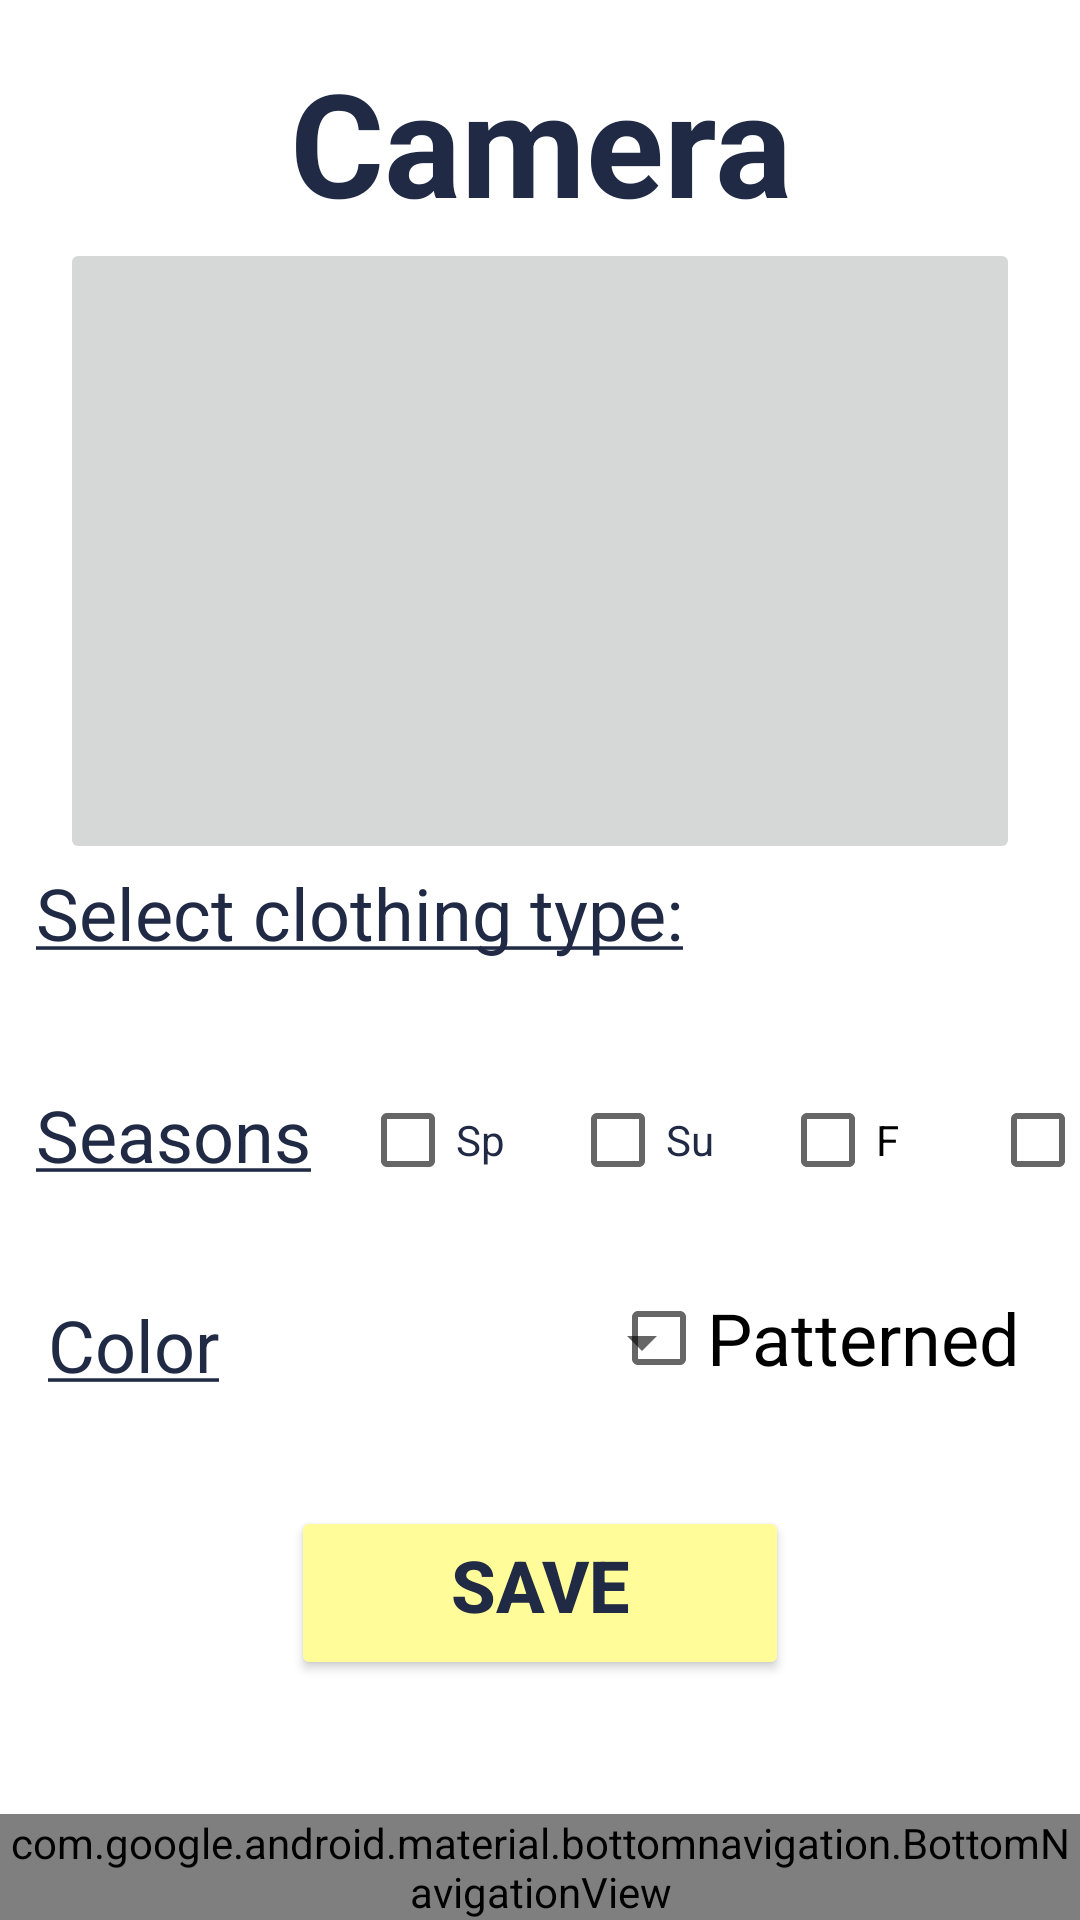

Here is an Android app screen rendered from its layout file. Give the layout XML and the strings, colors and styles it references.
<!-- AndroidManifest.xml: application theme Theme.MainStyleSync -->
<!-- res/layout/fragment_camera.xml -->
<?xml version="1.0" encoding="utf-8"?>
<androidx.constraintlayout.widget.ConstraintLayout xmlns:android="http://schemas.android.com/apk/res/android"
    xmlns:tools="http://schemas.android.com/tools"
    xmlns:app="http://schemas.android.com/apk/res-auto"
    android:layout_width="match_parent"
    android:layout_height="match_parent"
    tools:context=".CameraFragment">

    
    <TextView
        android:id="@+id/textView"
        android:layout_width="wrap_content"
        android:layout_height="wrap_content"
        android:layout_marginStart="122dp"
        android:layout_marginTop="15dp"
        android:layout_marginEnd="122dp"
        android:text="@string/CameraView"
        android:gravity="center_horizontal"
        android:textColor="#202A45"
        android:textSize="48sp"
        android:textStyle="bold"
        app:layout_constraintEnd_toEndOf="parent"
        app:layout_constraintStart_toStartOf="parent"
        app:layout_constraintTop_toTopOf="parent" />

    <ImageButton
        android:id="@+id/imageView"
        android:layout_width="0dp"
        android:layout_height="0dp"
        app:layout_constraintEnd_toEndOf="parent"
        app:layout_constraintStart_toStartOf="parent"
        app:layout_constraintTop_toBottomOf="@id/textView"
        app:layout_constraintBottom_toTopOf="@id/editTextTextPersonName"
        android:layout_marginEnd="20dp"
        android:layout_marginStart="20dp"
        android:src ="@drawable/camera"
        android:contentDescription="@string/Clothing" />

    <TextView
        android:id="@+id/editTextTextPersonName2"
        android:layout_width="99dp"
        android:layout_height="48dp"
        android:layout_marginStart="12dp"
        android:layout_marginBottom="230dp"
        android:autofillHints=""
        android:ems="10"
        android:text="@string/seasonType"
        android:textColor="#202A45"
        android:textSize="24sp"
        app:layout_constraintBottom_toBottomOf="parent"
        app:layout_constraintStart_toStartOf="parent"
        />

    <CheckBox
        android:id="@+id/checkBox2"
        android:layout_width="wrap_content"
        android:layout_height="wrap_content"
        android:layout_marginStart="330dp"
        android:layout_marginBottom="236dp"
        android:text="@string/Winter"
        app:layout_constraintBottom_toBottomOf="parent"
        app:layout_constraintStart_toStartOf="parent" />

    <CheckBox
        android:id="@+id/checkBox3"
        android:layout_width="wrap_content"
        android:layout_height="wrap_content"
        android:layout_marginStart="260dp"
        android:layout_marginBottom="236dp"
        android:text="@string/Fall"
        app:layout_constraintBottom_toBottomOf="parent"
        app:layout_constraintStart_toStartOf="parent" />

    <CheckBox
        android:id="@+id/checkBox"
        android:layout_width="wrap_content"
        android:layout_height="wrap_content"
        android:layout_marginStart="120dp"
        android:layout_marginBottom="236dp"
        android:text="@string/Spring"
        android:textColor="#202A45"
        app:layout_constraintBottom_toBottomOf="parent"
        app:layout_constraintStart_toStartOf="parent" />

    <CheckBox
        android:id="@+id/checkBox4"
        android:layout_width="50dp"
        android:layout_height="48dp"
        android:layout_marginStart="190dp"
        android:layout_marginBottom="236dp"
        android:text="@string/Summer"
        android:textColor="#202A45"
        app:layout_constraintBottom_toBottomOf="parent"
        app:layout_constraintStart_toStartOf="parent" />

    <Spinner
        android:id="@+id/spinner1"
        android:layout_width="167dp"
        android:layout_height="62dp"
        android:layout_marginBottom="20dp"
        android:layout_marginStart="10dp"
        android:contentDescription="@string/Type"
        app:layout_constraintStart_toEndOf="@id/editTextTextPersonName"
        app:layout_constraintBottom_toTopOf="@id/checkBox3"
        />

    
    
    

    
    
    
    
    
    
    

    
    
    
    
    
    
    
    

    <TextView
        android:id="@+id/editTextTextPersonName"
        android:layout_width="216dp"
        android:layout_height="48dp"
        android:layout_marginStart="12dp"
        android:layout_marginBottom="304dp"
        android:autofillHints=""
        android:ems="10"
        android:text="@string/clothingType"
        android:textColor="#202A45"
        android:textSize="24sp"
        app:layout_constraintBottom_toBottomOf="parent"
        app:layout_constraintStart_toStartOf="parent" />

    <CheckBox
        android:id="@+id/checkBox5"
        android:layout_width="wrap_content"
        android:layout_height="wrap_content"
        android:layout_marginEnd="20dp"
        android:layout_marginBottom="170dp"
        android:text="@string/patternedTF"
        android:textSize="24sp"
        app:layout_constraintBottom_toBottomOf="parent"
        app:layout_constraintEnd_toEndOf="parent" />

    <TextView
        android:id="@+id/editTextTextPersonName3"
        android:layout_width="76dp"
        android:layout_height="48dp"
        android:layout_marginStart="16dp"
        android:layout_marginBottom="160dp"
        android:ems="10"
        android:text="@string/colorType"
        android:textColor="#202A45"
        android:textSize="24sp"
        app:layout_constraintBottom_toBottomOf="parent"
        app:layout_constraintStart_toStartOf="parent"
        android:autofillHints=""/>





















    <Spinner
        android:id="@+id/spinner2"
        android:layout_width="146dp"
        android:layout_height="67dp"
        android:contentDescription="@string/Type"
        app:layout_constraintStart_toEndOf="@+id/editTextTextPersonName3"
        android:layout_marginTop="10dp"
        app:layout_constraintTop_toBottomOf="@id/checkBox3"
        />

    <Button
        android:id="@+id/button"
        android:layout_width="166dp"
        android:layout_height="58dp"
        android:layout_marginBottom="80dp"
        android:backgroundTint="#FFFC99"
        android:text="@string/saveButton"
        android:textColor="#202A45"
        android:textSize="24sp"
        android:textStyle="bold"
        android:gravity="center_horizontal"
        app:layout_constraintBottom_toBottomOf="parent"
        app:layout_constraintStart_toStartOf="parent"
        app:layout_constraintEnd_toEndOf="parent"
        tools:context=".MainActivity"/>

    <com.google.android.material.bottomnavigation.BottomNavigationView
        android:id="@+id/bottom_navigation"
        android:layout_width="wrap_content"
        android:layout_height="wrap_content"
        app:layout_constraintBottom_toBottomOf="parent"
        app:layout_constraintEnd_toEndOf="parent"
        app:layout_constraintStart_toStartOf="parent"
        app:menu="@menu/afg_nav_bar"
        >

    </com.google.android.material.bottomnavigation.BottomNavigationView>



</androidx.constraintlayout.widget.ConstraintLayout>
<!-- resources referenced by this layout -->
<resources>
  <string name="CameraView">Camera</string>
  <string name="Clothing">Clothing</string>
  <string name="Fall">F</string>
  <string name="Spring">Sp</string>
  <string name="Summer">Su</string>
  <string name="Type">Type</string>
  <string name="Winter">W</string>
  <string name="clothingType"><u>Select clothing type:</u> </string>
  <string name="colorType"><u>Color</u></string>
  <string name="patternedTF">Patterned</string>
  <string name="saveButton">Save</string>
  <string name="seasonType"><u>Seasons</u></string>
  <string name="select">Select com.example.TryingStuff.Item</string>
  <style name="Theme.MainStyleSync" parent="Theme.MaterialComponents.DayNight.DarkActionBar">
          
          <item name="colorPrimary">@color/purple_500</item>
          <item name="colorPrimaryVariant">@color/purple_700</item>
          <item name="colorOnPrimary">@color/white</item>
          
          <item name="colorSecondary">@color/teal_200</item>
          <item name="colorSecondaryVariant">@color/teal_700</item>
          <item name="colorOnSecondary">@color/black</item>
          
          <item name="android:statusBarColor">?attr/colorPrimaryVariant</item>
          
      </style>
  <!-- not gathered from this repository: default colours our renderer supplied (Android Studio template values) -->
  <color name="purple_500">#FF6200EE</color>
  <color name="purple_700">#FF3700B3</color>
  <color name="teal_200">#FF03DAC5</color>
  <color name="teal_700">#FF018786</color>
  <color name="black">#FF000000</color>
  <color name="white">#FFFFFFFF</color>
</resources>
